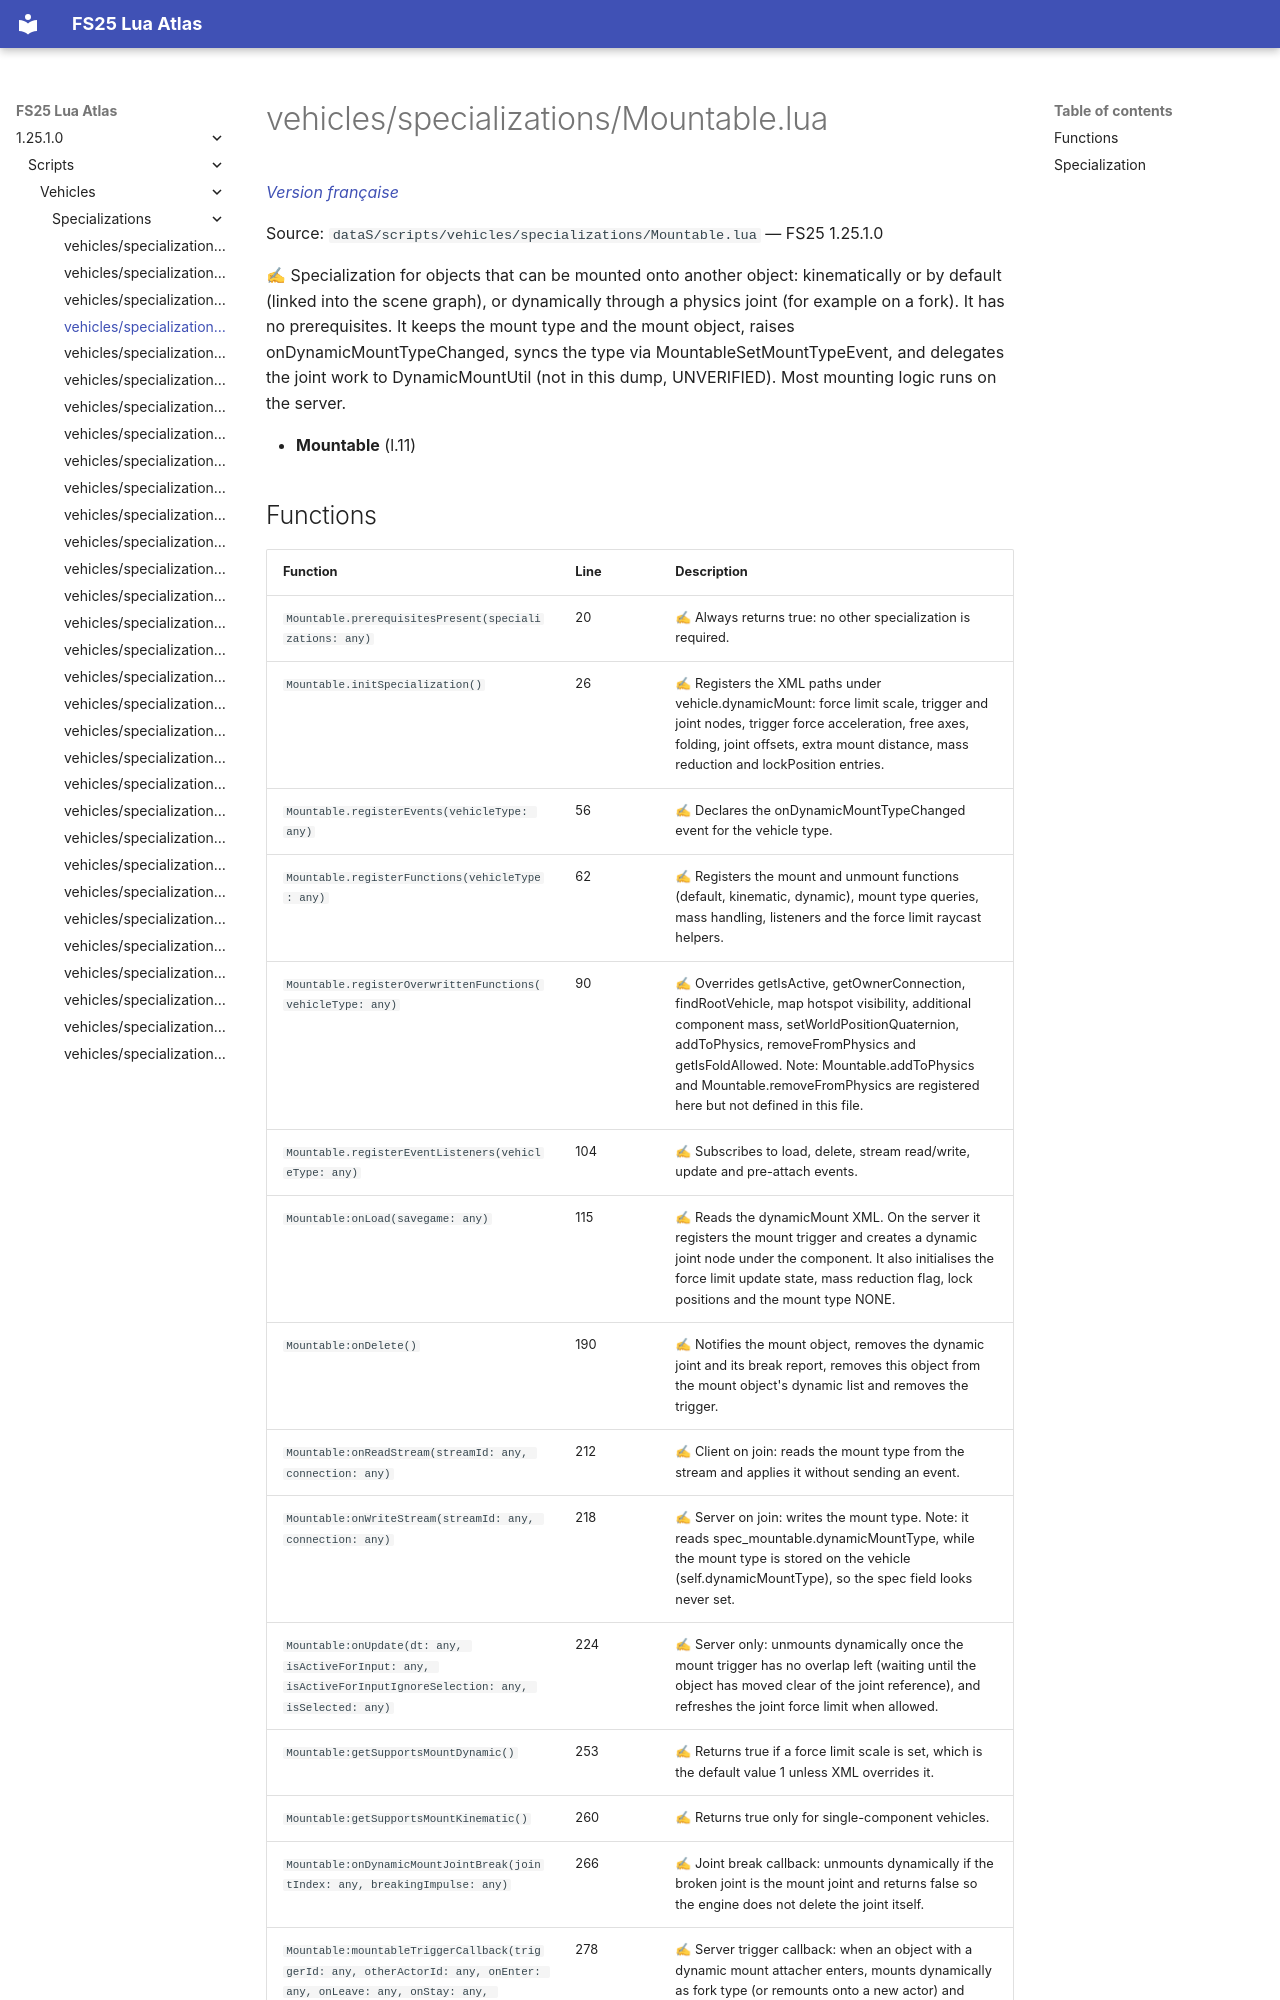

repository: Tim0219800/fs25-lua-atlas · page: 1.25.1.0/scripts/vehicles/specializations/Mountable.html · generator: mkdocs

# vehicles/specializations/Mountable.lua

*[Version française](../../../fr/scripts/vehicles/specializations/Mountable.md)*

Source: `dataS/scripts/vehicles/specializations/Mountable.lua` — FS25 1.25.1.0

✍ Specialization for objects that can be mounted onto another object: kinematically or by default (linked into the scene graph), or dynamically through a physics joint (for example on a fork). It has no prerequisites. It keeps the mount type and the mount object, raises onDynamicMountTypeChanged, syncs the type via MountableSetMountTypeEvent, and delegates the joint work to DynamicMountUtil (not in this dump, UNVERIFIED). Most mounting logic runs on the server.

- **Mountable** (l.11)
